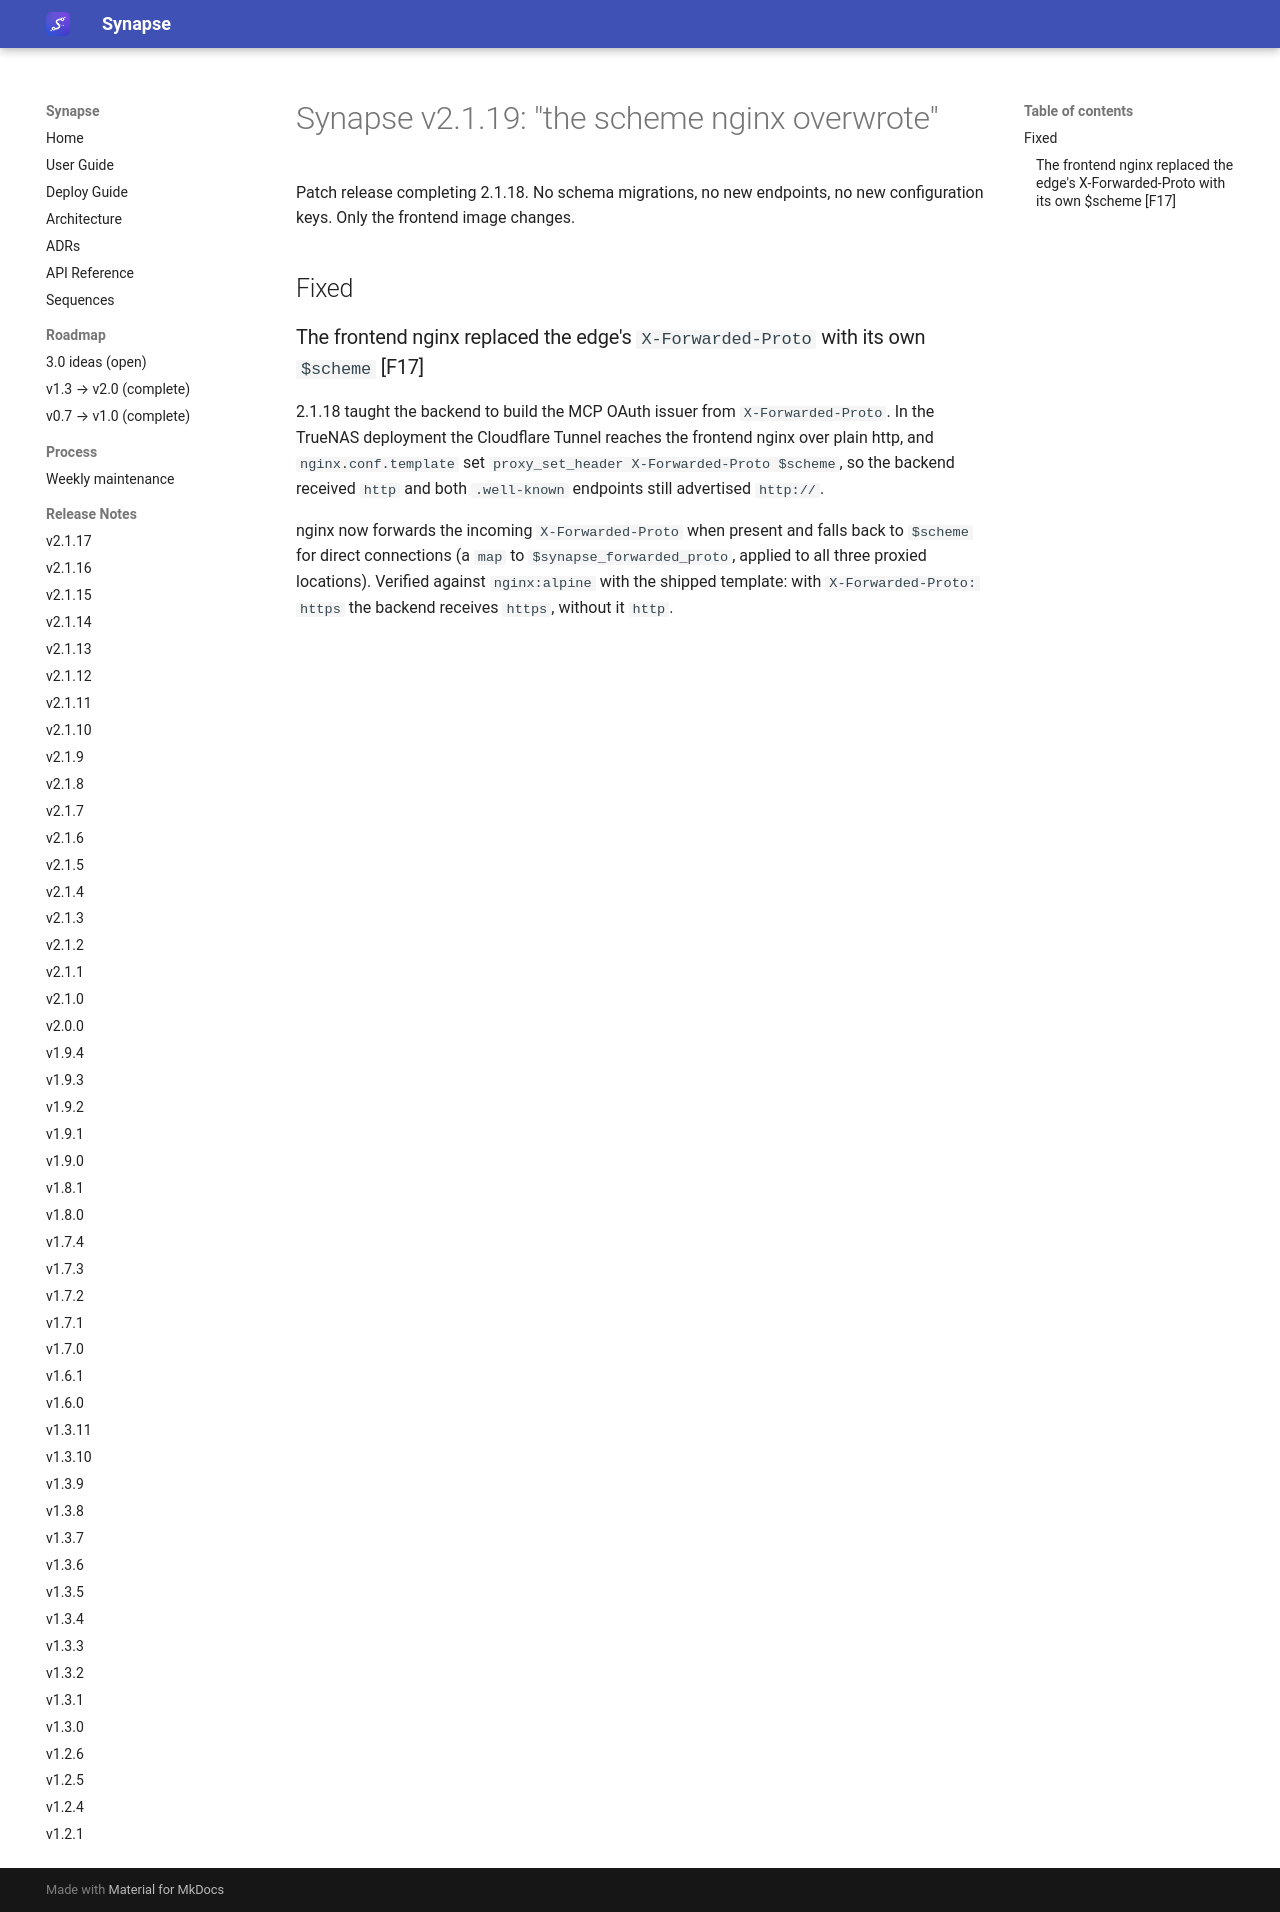

repository: Emanuele-Chiummo/llm-wiki-synapse · page: release-notes/v2.1.19/index.html · generator: mkdocs

# Synapse v2.1.19: "the scheme nginx overwrote"

Patch release completing 2.1.18. No schema migrations, no new endpoints, no new
configuration keys. Only the frontend image changes.

## Fixed

### The frontend nginx replaced the edge's `X-Forwarded-Proto` with its own `$scheme` [F17]

2.1.18 taught the backend to build the MCP OAuth issuer from `X-Forwarded-Proto`. In the
TrueNAS deployment the Cloudflare Tunnel reaches the frontend nginx over plain http, and
`nginx.conf.template` set `proxy_set_header X-Forwarded-Proto $scheme`, so the backend
received `http` and both `.well-known` endpoints still advertised `http://`.

nginx now forwards the incoming `X-Forwarded-Proto` when present and falls back to
`$scheme` for direct connections (a `map` to `$synapse_forwarded_proto`, applied to all
three proxied locations). Verified against `nginx:alpine` with the shipped template: with
`X-Forwarded-Proto: https` the backend receives `https`, without it `http`.
